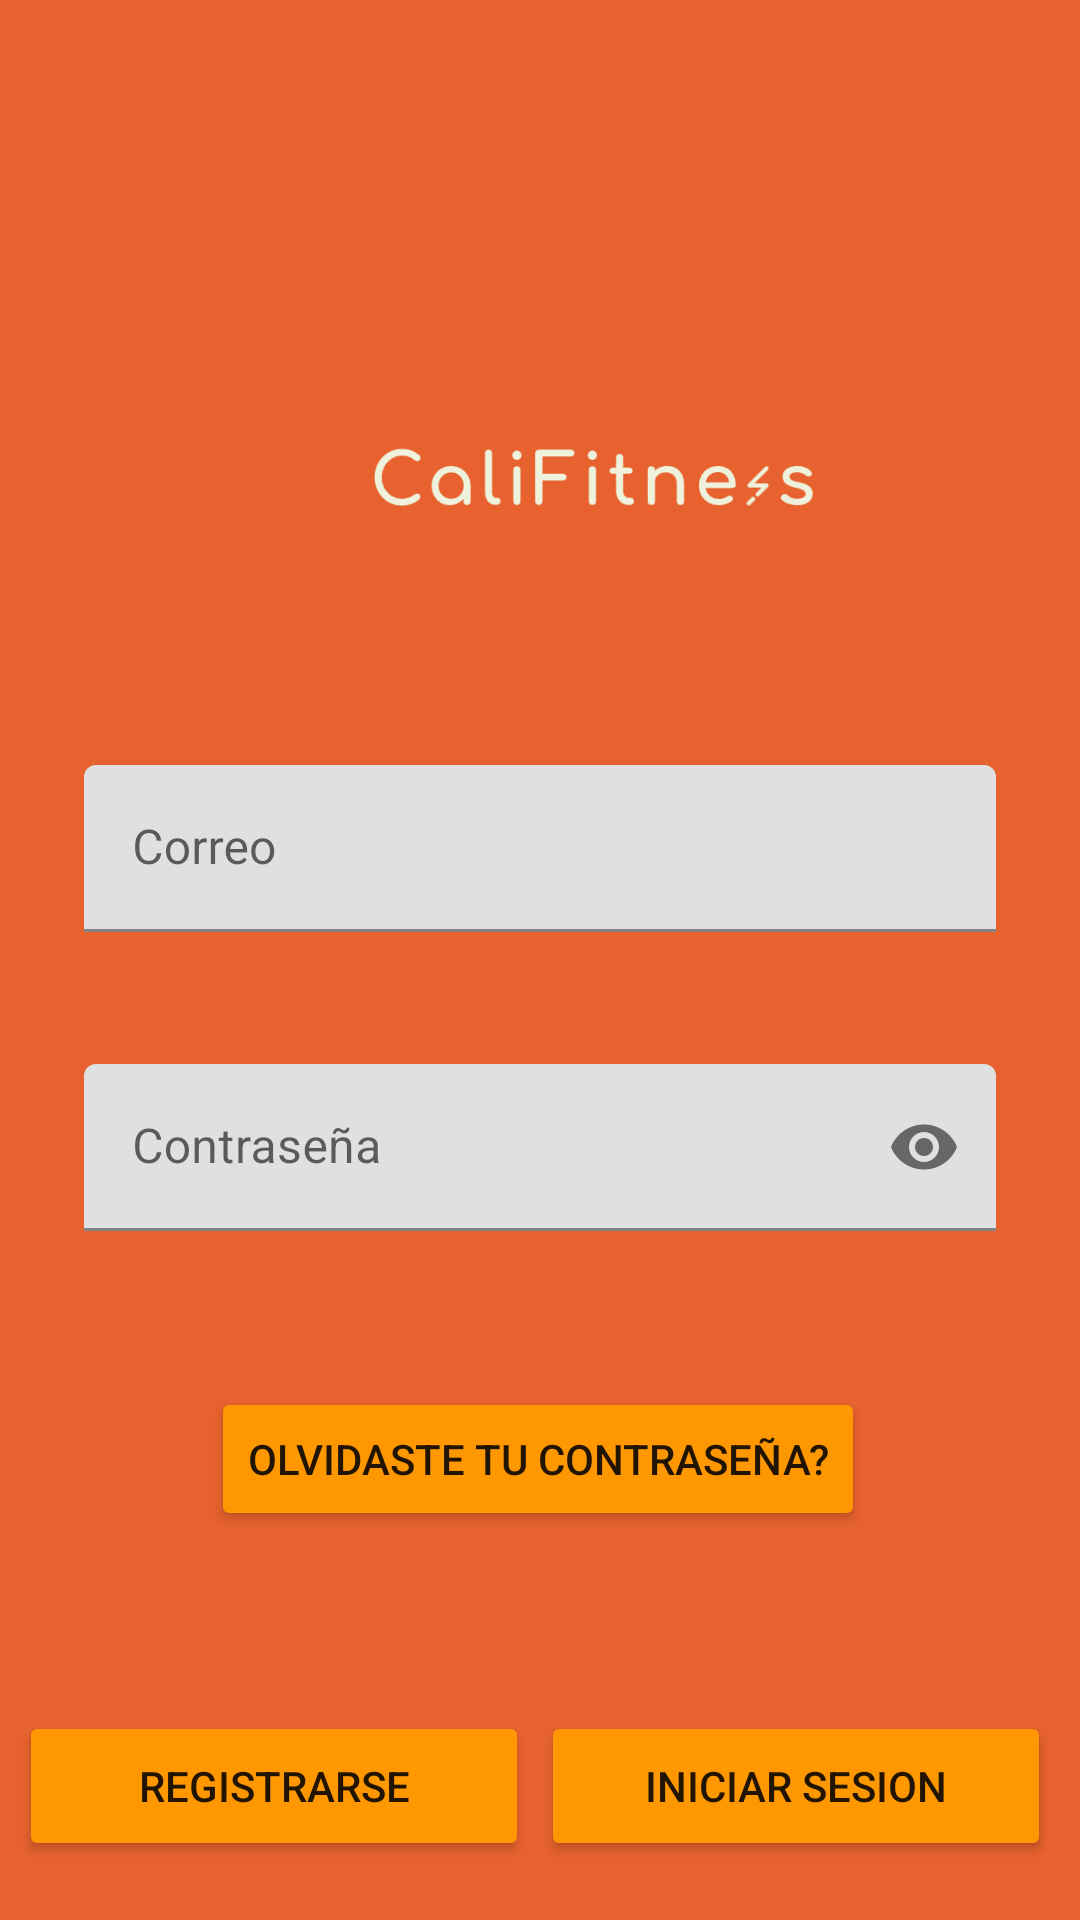

Produce the Android XML layout that renders to this screen, including the resource entries it uses.
<!-- AndroidManifest.xml: application theme Theme.Proyecto_android_clase -->
<!-- res/layout/activity_main.xml -->
<?xml version="1.0" encoding="utf-8"?>
<androidx.constraintlayout.widget.ConstraintLayout xmlns:android="http://schemas.android.com/apk/res/android"
    xmlns:app="http://schemas.android.com/apk/res-auto"
    xmlns:tools="http://schemas.android.com/tools"
    android:layout_width="match_parent"
    android:layout_height="match_parent"
    android:background="#E7622E"
    tools:context=".MainActivity" >

    <ImageView
        android:id="@+id/imageView"
        android:layout_width="329dp"
        android:layout_height="171dp"
        android:layout_marginTop="72dp"
        app:layout_constraintEnd_toStartOf="@+id/guideline5"
        app:layout_constraintHorizontal_bias="0.0"
        app:layout_constraintStart_toStartOf="@+id/guideline4"
        app:layout_constraintTop_toTopOf="parent"
        app:srcCompat="@drawable/chrome_l7txkwxczf" />

    <com.google.android.material.textfield.TextInputLayout
        android:id="@+id/til_main_correo"
        android:layout_width="304dp"
        android:layout_height="0dp"
        android:layout_marginTop="12dp"
        app:layout_constraintEnd_toStartOf="@+id/guideline5"
        app:layout_constraintHorizontal_bias="0.52"
        app:layout_constraintStart_toStartOf="@+id/guideline4"
        app:layout_constraintTop_toBottomOf="@+id/imageView"
        app:startIconDrawable="@drawable/ic_baseline_email_24">

        <com.google.android.material.textfield.TextInputEditText
            android:layout_width="match_parent"
            android:layout_height="wrap_content"
            android:hint="Correo"
            android:inputType="textEmailAddress"
            android:maxLines="1" />
    </com.google.android.material.textfield.TextInputLayout>

    <com.google.android.material.textfield.TextInputLayout
        android:id="@+id/til_main_pass"
        android:layout_width="304dp"
        android:layout_height="wrap_content"
        android:layout_marginTop="44dp"
        android:hint="Contraseña"
        app:layout_constraintEnd_toStartOf="@+id/guideline5"
        app:layout_constraintHorizontal_bias="0.52"
        app:layout_constraintStart_toStartOf="@+id/guideline4"
        app:layout_constraintTop_toBottomOf="@+id/til_main_correo"
        app:passwordToggleEnabled="true"
        app:startIconDrawable="@drawable/ic_baseline_lock_24">


        <com.google.android.material.textfield.TextInputEditText
            style="@style/ThemeOverlay.Material3.TextInputEditText.OutlinedBox.Dense"
            android:layout_width="match_parent"
            android:layout_height="wrap_content"
            android:inputType="textPassword"
            android:maxLines="1"
            android:password="true" />
    </com.google.android.material.textfield.TextInputLayout>

    <Button
        android:id="@+id/btn_main_forgot"
        android:layout_width="wrap_content"
        android:layout_height="wrap_content"
        android:layout_marginTop="52dp"
        android:backgroundTint="#FF9800"
        android:text="Olvidaste tu contraseña?"
        app:layout_constraintEnd_toStartOf="@+id/guideline5"
        app:layout_constraintHorizontal_bias="0.492"
        app:layout_constraintStart_toStartOf="@+id/guideline4"
        app:layout_constraintTop_toBottomOf="@+id/til_main_pass" />

    <Button
        android:id="@+id/btn_main_registrarse"
        android:layout_width="170dp"
        android:layout_height="50dp"
        android:layout_marginTop="60dp"
        android:layout_marginEnd="4dp"
        android:backgroundTint="#FF9800"
        android:text="Registrarse"
        app:layout_constraintEnd_toStartOf="@+id/guideline6"
        app:layout_constraintHorizontal_bias="1.0"
        app:layout_constraintStart_toStartOf="@+id/guideline4"
        app:layout_constraintTop_toBottomOf="@+id/btn_main_forgot" />

    <Button
        android:id="@+id/btn_main_IS"
        android:layout_width="170dp"
        android:layout_height="50dp"
        android:layout_marginTop="60dp"
        android:backgroundTint="#FF9800"
        android:text="Iniciar Sesion"
        app:layout_constraintEnd_toStartOf="@+id/guideline5"
        app:layout_constraintHorizontal_bias="0.0"
        app:layout_constraintStart_toStartOf="@+id/guideline6"
        app:layout_constraintTop_toBottomOf="@+id/btn_main_forgot" />

    <androidx.constraintlayout.widget.Guideline
        android:id="@+id/guideline2"
        android:layout_width="wrap_content"
        android:layout_height="wrap_content"
        android:orientation="horizontal"
        app:layout_constraintGuide_percent="0.9" />

    <androidx.constraintlayout.widget.Guideline
        android:id="@+id/guideline3"
        android:layout_width="wrap_content"
        android:layout_height="wrap_content"
        android:orientation="horizontal"
        app:layout_constraintGuide_percent="0.1" />

    <androidx.constraintlayout.widget.Guideline
        android:id="@+id/guideline4"
        android:layout_width="wrap_content"
        android:layout_height="wrap_content"
        android:orientation="vertical"
        app:layout_constraintGuide_percent="0.1" />

    <androidx.constraintlayout.widget.Guideline
        android:id="@+id/guideline5"
        android:layout_width="wrap_content"
        android:layout_height="wrap_content"
        android:orientation="vertical"
        app:layout_constraintGuide_percent="0.9" />

    <androidx.constraintlayout.widget.Guideline
        android:id="@+id/guideline6"
        android:layout_width="wrap_content"
        android:layout_height="wrap_content"
        android:orientation="vertical"
        app:layout_constraintGuide_percent="0.50121653" />

</androidx.constraintlayout.widget.ConstraintLayout>
<!-- resources referenced by this layout -->
<resources>
  <!-- drawable chrome_l7txkwxczf: png bitmap (drawable, 9042 bytes) -->
  <style name="Theme.Proyecto_android_clase" parent="Theme.MaterialComponents.Light.NoActionBar">
          
          <item name="colorPrimary">@color/purple_500</item>
          <item name="colorPrimaryVariant">@color/purple_700</item>
          <item name="colorOnPrimary">@color/white</item>
          
          <item name="colorSecondary">@color/teal_200</item>
          <item name="colorSecondaryVariant">@color/teal_700</item>
          <item name="colorOnSecondary">@color/black</item>
          
          <item name="android:statusBarColor">?attr/colorPrimaryVariant</item>
          
      </style>
  <!-- not gathered from this repository: default colours our renderer supplied (Android Studio template values) -->
  <color name="purple_500">#FF6200EE</color>
  <color name="purple_700">#FF3700B3</color>
  <color name="teal_200">#FF03DAC5</color>
  <color name="teal_700">#FF018786</color>
  <color name="black">#FF000000</color>
  <color name="white">#FFFFFFFF</color>
</resources>
